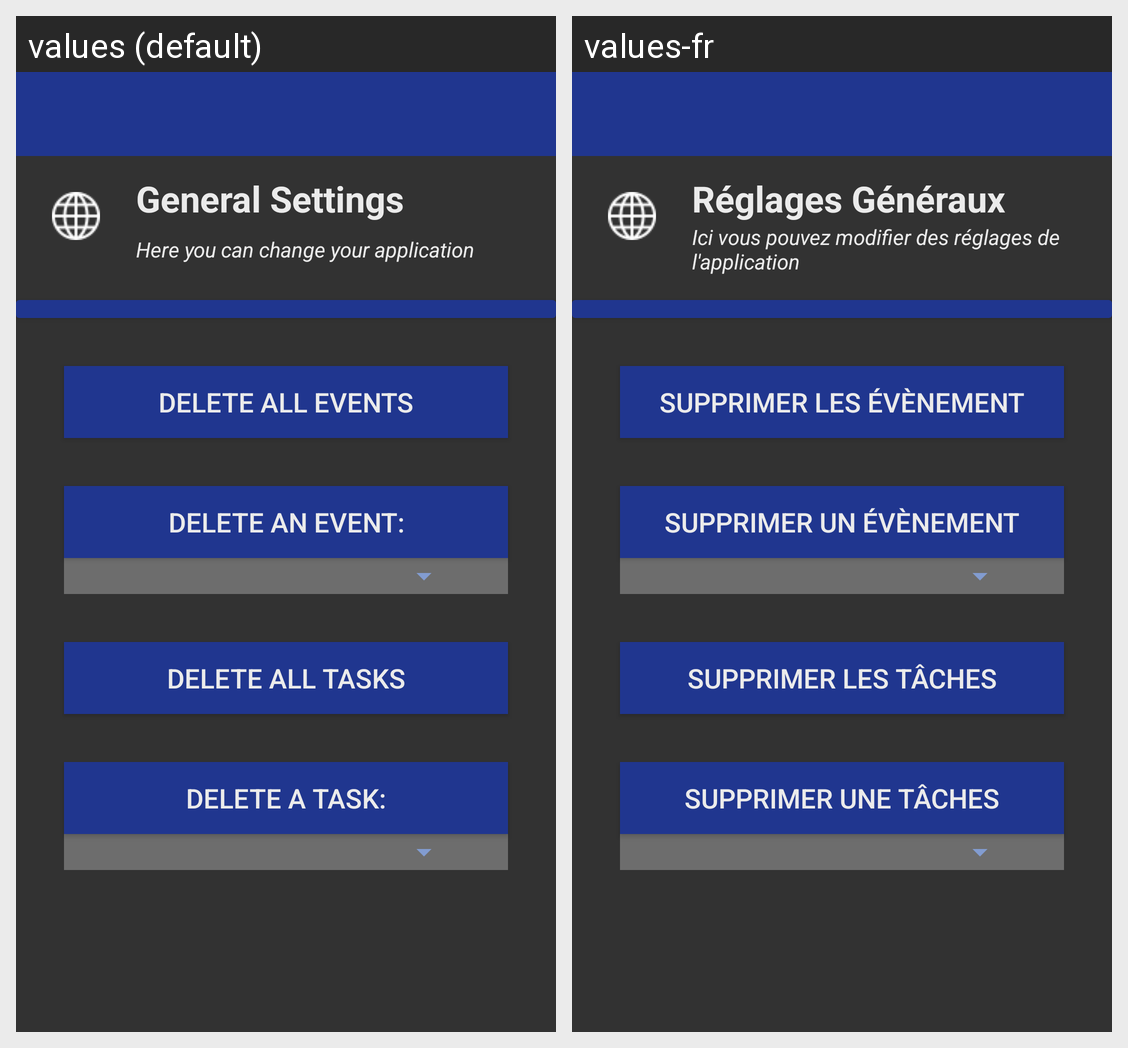

This grid shows one Android layout under two languages. Give, for every string resource on the screen, its name, the default text and each shown locale's text.
Android screen res/layout/activity_settings.xml rendered under 2 locales, left to right: values (default), values-fr. Device: Nexus 5 (rendered at 1080×1920; each locale shown at half size, 540×960, under a caption strip naming it); theme AppTheme.
Strings drawn on this screen, with the default value and each locale's value (text and hints the layout hard-codes, and strings that could not be matched under every locale, appear in the picture but are not listed):

setting_global
  values: General Settings
  values-fr: Réglages Généraux

setting_global_desc
  values: Here you can change your application
  values-fr: Ici vous pouvez modifier des réglages de l'application

setting_delete_events_all
  values: Delete All Events
  values-fr: Supprimer les Évènement

setting_delete_event
  values: Delete an Event:
  values-fr: Supprimer un Évènement

setting_delete_tasks_all
  values: Delete All Tasks
  values-fr: Supprimer les Tâches

setting_delete_task
  values: Delete a Task:
  values-fr: Supprimer une Tâches
